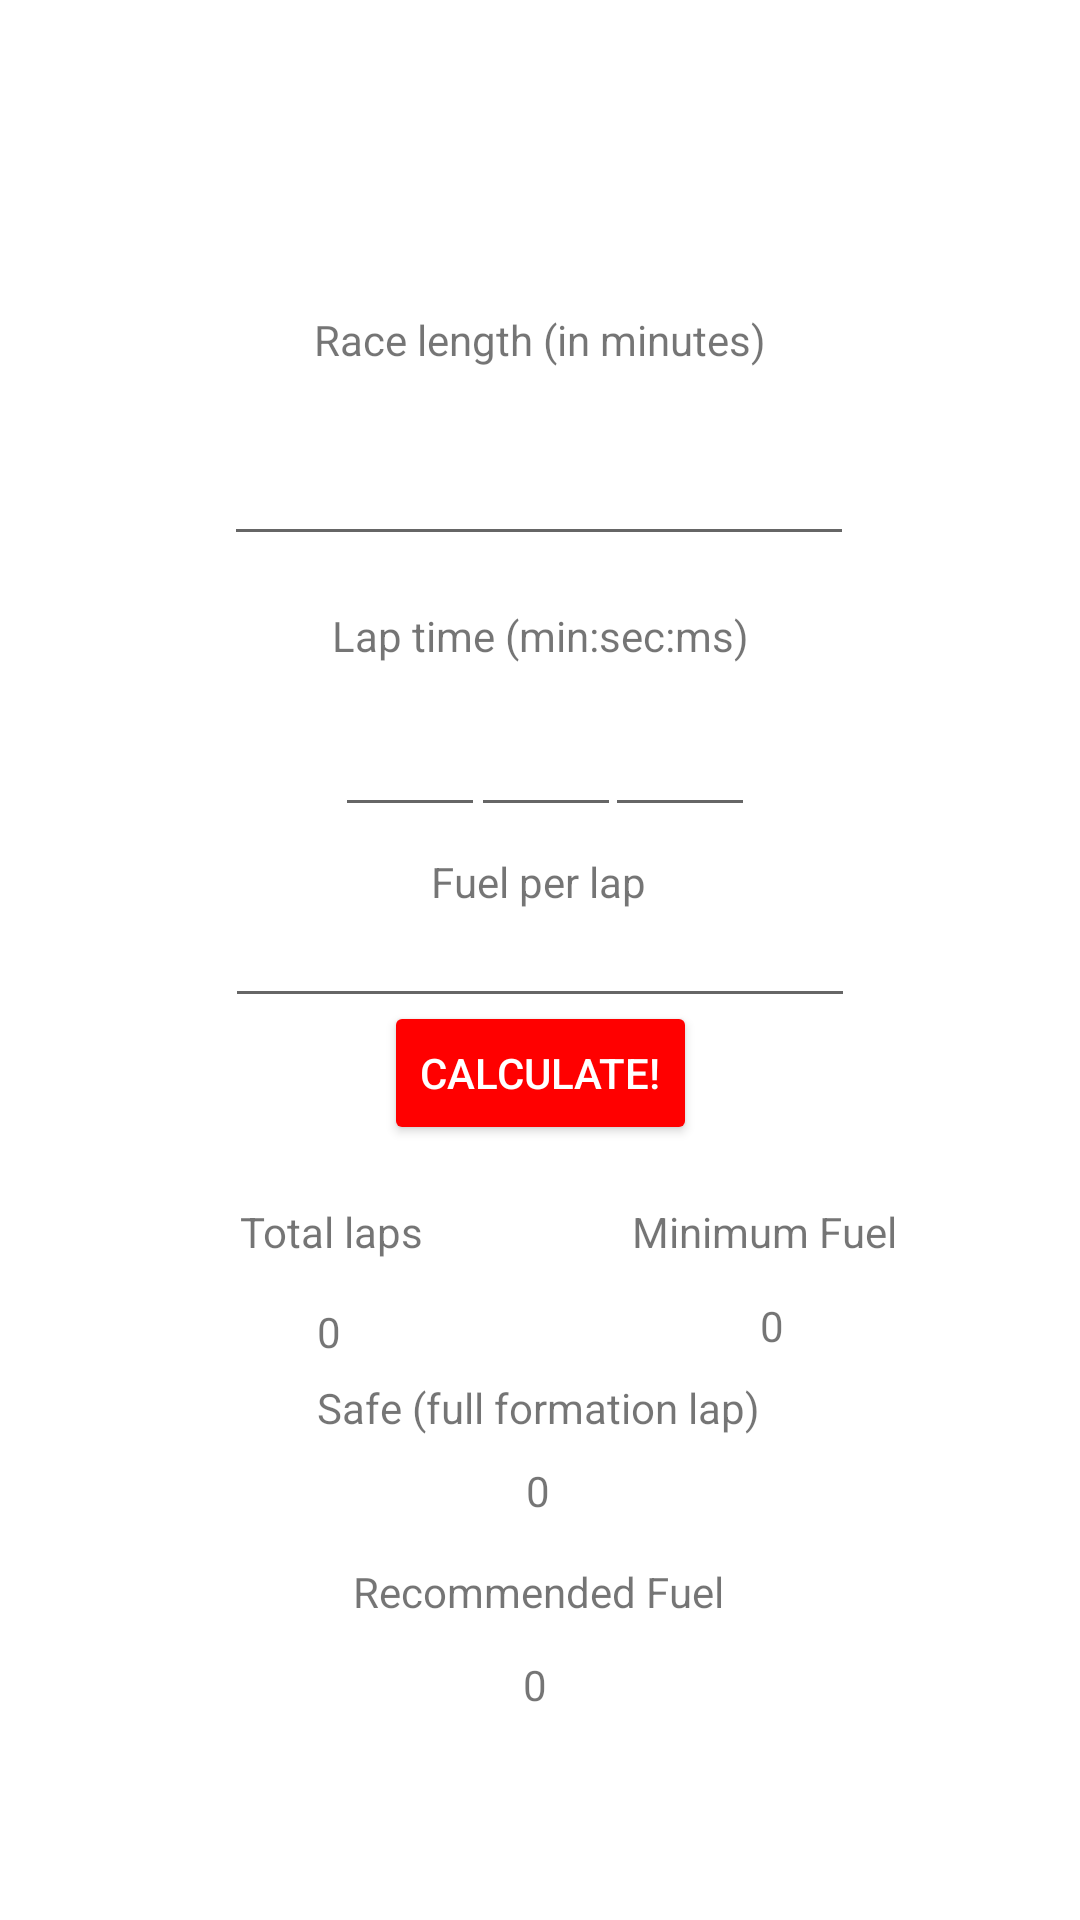

Reconstruct the res/layout file that produces this screen, plus the resources it refers to.
<!-- AndroidManifest.xml: application theme Theme.SimRacingHelper -->
<!-- res/layout/activity_fuel_calc.xml -->
<?xml version="1.0" encoding="utf-8"?>
<androidx.constraintlayout.widget.ConstraintLayout xmlns:android="http://schemas.android.com/apk/res/android"
    xmlns:app="http://schemas.android.com/apk/res-auto"
    xmlns:tools="http://schemas.android.com/tools"
    android:layout_width="match_parent"
    android:layout_height="match_parent"
    tools:context=".MainActivity">

    <TextView
        android:id="@+id/race_length_text"
        android:layout_width="wrap_content"
        android:layout_height="wrap_content"
        android:text="@string/race_length"
        app:layout_constraintBottom_toBottomOf="parent"
        app:layout_constraintEnd_toEndOf="parent"
        app:layout_constraintStart_toStartOf="parent"
        app:layout_constraintTop_toTopOf="parent"
        app:layout_constraintVertical_bias="0.167" />

    <EditText
        android:id="@+id/race_length_input"
        android:layout_width="wrap_content"
        android:layout_height="wrap_content"
        android:ems="10"
        android:inputType="number"
        android:gravity="center"
        app:layout_constraintBottom_toBottomOf="parent"
        app:layout_constraintEnd_toEndOf="parent"
        app:layout_constraintHorizontal_bias="0.497"
        app:layout_constraintStart_toStartOf="parent"
        app:layout_constraintTop_toBottomOf="@+id/race_length_text"
        app:layout_constraintVertical_bias="0.045" />

    <TextView
        android:id="@+id/lap_time_text"
        android:layout_width="wrap_content"
        android:layout_height="wrap_content"
        android:text="@string/lap_time"
        app:layout_constraintBottom_toBottomOf="parent"
        app:layout_constraintEnd_toEndOf="parent"
        app:layout_constraintStart_toStartOf="parent"
        app:layout_constraintTop_toBottomOf="@+id/race_length_input"
        app:layout_constraintVertical_bias="0.039" />

    <EditText
        android:id="@+id/lap_time_sec_input"
        android:layout_width="50dp"
        android:layout_height="40dp"
        android:ems="10"
        android:inputType="number"
        android:gravity="center"
        app:layout_constraintBottom_toBottomOf="parent"
        app:layout_constraintEnd_toEndOf="parent"
        app:layout_constraintHorizontal_bias="0.506"
        app:layout_constraintStart_toStartOf="parent"
        app:layout_constraintTop_toBottomOf="@+id/lap_time_text"
        app:layout_constraintVertical_bias="0.038" />

    <EditText
        android:id="@+id/lap_time_min_input"
        android:layout_width="50dp"
        android:layout_height="40dp"
        android:ems="10"
        android:inputType="number"
        android:gravity="center"
        app:layout_constraintBottom_toBottomOf="parent"
        app:layout_constraintEnd_toEndOf="parent"
        app:layout_constraintHorizontal_bias="0.36"
        app:layout_constraintStart_toStartOf="parent"
        app:layout_constraintTop_toBottomOf="@+id/lap_time_text"
        app:layout_constraintVertical_bias="0.038" />

    <EditText
        android:id="@+id/lap_time_ms_input"
        android:layout_width="50dp"
        android:layout_height="40dp"
        android:ems="10"
        android:inputType="number"
        android:gravity="center"
        app:layout_constraintBottom_toBottomOf="parent"
        app:layout_constraintEnd_toEndOf="parent"
        app:layout_constraintHorizontal_bias="0.65"
        app:layout_constraintStart_toStartOf="parent"
        app:layout_constraintTop_toBottomOf="@+id/lap_time_text"
        app:layout_constraintVertical_bias="0.038" />

    <Button
        android:id="@+id/btn_calc"
        android:layout_width="wrap_content"
        android:layout_height="wrap_content"
        android:text="@string/btn_calc"
        android:textColor="#FFFFFF"
        app:backgroundTint="#FF0000"
        app:icon="@drawable/ic_calc"
        app:iconTint="#FFFFFF"
        app:layout_constraintBottom_toTopOf="@+id/total_laps_text"
        app:layout_constraintEnd_toEndOf="parent"
        app:layout_constraintStart_toStartOf="parent"
        app:layout_constraintTop_toBottomOf="@+id/lap_time_sec_input"
        app:layout_constraintVertical_bias="0.748" />

    <TextView
        android:id="@+id/total_laps_text"
        android:layout_width="wrap_content"
        android:layout_height="wrap_content"
        android:text="@string/total_laps"
        app:layout_constraintBottom_toBottomOf="parent"
        app:layout_constraintEnd_toEndOf="parent"
        app:layout_constraintHorizontal_bias="0.268"
        app:layout_constraintStart_toStartOf="parent"
        app:layout_constraintTop_toTopOf="parent"
        app:layout_constraintVertical_bias="0.646" />

    <TextView
        android:id="@+id/total_laps_number"
        android:layout_width="wrap_content"
        android:layout_height="wrap_content"
        android:text="0"
        app:layout_constraintBottom_toBottomOf="parent"
        app:layout_constraintEnd_toEndOf="parent"
        app:layout_constraintHorizontal_bias="0.3"
        app:layout_constraintStart_toStartOf="parent"
        app:layout_constraintTop_toBottomOf="@+id/total_laps_text"
        app:layout_constraintVertical_bias="0.072" />

    <TextView
        android:id="@+id/fuel_per_lap_text"
        android:layout_width="wrap_content"
        android:layout_height="wrap_content"
        android:text="@string/fuel_per_lap"
        app:layout_constraintBottom_toTopOf="@+id/btn_calc"
        app:layout_constraintEnd_toEndOf="parent"
        app:layout_constraintHorizontal_bias="0.498"
        app:layout_constraintStart_toStartOf="parent"
        app:layout_constraintTop_toBottomOf="@+id/lap_time_sec_input"
        app:layout_constraintVertical_bias="0.22" />

    <TextView
        android:id="@+id/minimum_fuel_text"
        android:layout_width="wrap_content"
        android:layout_height="wrap_content"
        android:text="@string/minimum_fuel"
        app:layout_constraintBottom_toBottomOf="parent"
        app:layout_constraintEnd_toEndOf="parent"
        app:layout_constraintHorizontal_bias="0.776"
        app:layout_constraintStart_toStartOf="parent"
        app:layout_constraintTop_toTopOf="parent"
        app:layout_constraintVertical_bias="0.646" />

    <TextView
        android:id="@+id/minimum_number"
        android:layout_width="wrap_content"
        android:layout_height="wrap_content"
        android:text="0"
        app:layout_constraintBottom_toBottomOf="parent"
        app:layout_constraintEnd_toEndOf="parent"
        app:layout_constraintHorizontal_bias="0.72"
        app:layout_constraintStart_toStartOf="parent"
        app:layout_constraintTop_toTopOf="parent"
        app:layout_constraintVertical_bias="0.696" />

    <TextView
        android:id="@+id/safe_text"
        android:layout_width="wrap_content"
        android:layout_height="wrap_content"
        android:text="@string/safe"
        app:layout_constraintBottom_toBottomOf="parent"
        app:layout_constraintEnd_toEndOf="parent"
        app:layout_constraintHorizontal_bias="0.498"
        app:layout_constraintStart_toStartOf="parent"
        app:layout_constraintTop_toTopOf="parent"
        app:layout_constraintVertical_bias="0.74" />

    <TextView
        android:id="@+id/safe_number"
        android:layout_width="wrap_content"
        android:layout_height="wrap_content"
        android:text="0"
        app:layout_constraintBottom_toBottomOf="parent"
        app:layout_constraintEnd_toEndOf="parent"
        app:layout_constraintHorizontal_bias="0.498"
        app:layout_constraintStart_toStartOf="parent"
        app:layout_constraintTop_toTopOf="parent"
        app:layout_constraintVertical_bias="0.785" />

    <TextView
        android:id="@+id/recommended_fuel_text"
        android:layout_width="wrap_content"
        android:layout_height="wrap_content"
        android:text="@string/recommended_fuel"
        app:layout_constraintBottom_toBottomOf="parent"
        app:layout_constraintEnd_toEndOf="parent"
        app:layout_constraintHorizontal_bias="0.498"
        app:layout_constraintStart_toStartOf="parent"
        app:layout_constraintTop_toTopOf="parent"
        app:layout_constraintVertical_bias="0.839" />

    <TextView
        android:id="@+id/recommended_number"
        android:layout_width="wrap_content"
        android:layout_height="wrap_content"
        android:text="0"
        app:layout_constraintBottom_toBottomOf="parent"
        app:layout_constraintEnd_toEndOf="parent"
        app:layout_constraintHorizontal_bias="0.495"
        app:layout_constraintStart_toStartOf="parent"
        app:layout_constraintTop_toTopOf="parent"
        app:layout_constraintVertical_bias="0.889" />

    <EditText
        android:id="@+id/fuel_per_lap_input"
        android:layout_width="wrap_content"
        android:layout_height="wrap_content"
        android:ems="10"
        android:inputType="number"
        android:digits="0,1,2,3,4,5,6,7,8,9,."
        android:gravity="center"
        app:layout_constraintBottom_toTopOf="@+id/btn_calc"
        app:layout_constraintEnd_toEndOf="parent"
        app:layout_constraintStart_toStartOf="parent"
        app:layout_constraintTop_toBottomOf="@+id/fuel_per_lap_text" />

</androidx.constraintlayout.widget.ConstraintLayout>
<!-- resources referenced by this layout -->
<resources>
  <!-- drawable ic_calc (drawable-anydpi) -->
  <vector xmlns:android="http://schemas.android.com/apk/res/android"
      android:width="24dp"
      android:height="24dp"
      android:viewportWidth="24"
      android:viewportHeight="24"
      android:tint="#333333">
    <path
        android:fillColor="@android:color/white"
        android:pathData="M19,3H5C3.9,3 3,3.9 3,5v14c0,1.1 0.9,2 2,2h14c1.1,0 2,-0.9 2,-2V5C21,3.9 20.1,3 19,3zM13.03,7.06L14.09,6l1.41,1.41L16.91,6l1.06,1.06l-1.41,1.41l1.41,1.41l-1.06,1.06L15.5,9.54l-1.41,1.41l-1.06,-1.06l1.41,-1.41L13.03,7.06zM6.25,7.72h5v1.5h-5V7.72zM11.5,16h-2v2H8v-2H6v-1.5h2v-2h1.5v2h2V16zM18,17.25h-5v-1.5h5V17.25zM18,14.75h-5v-1.5h5V14.75z"/>
  </vector>
  <string name="btn_calc">Calculate!</string>
  <string name="fuel_per_lap">Fuel per lap</string>
  <string name="lap_time">Lap time (min:sec:ms)</string>
  <string name="minimum_fuel">Minimum Fuel</string>
  <string name="race_length">Race length (in minutes)</string>
  <string name="recommended_fuel">Recommended Fuel</string>
  <string name="safe">Safe (full formation lap)</string>
  <string name="total_laps">Total laps</string>
  <style name="Theme.SimRacingHelper" parent="Theme.MaterialComponents.DayNight.NoActionBar">
          
          <item name="colorPrimary">@color/purple_500</item>
          <item name="colorPrimaryVariant">#bc0000</item>
          <item name="colorOnPrimary">@color/white</item>
          
          <item name="colorSecondary">@color/teal_200</item>
          <item name="colorSecondaryVariant">@color/teal_700</item>
          <item name="colorOnSecondary">@color/black</item>
          
          <item name="android:statusBarColor" tools:targetApi="l">?attr/colorPrimaryVariant</item>
          
      </style>
  <!-- not gathered from this repository: default colours our renderer supplied (Android Studio template values) -->
  <color name="purple_500">#FF6200EE</color>
  <color name="teal_200">#FF03DAC5</color>
  <color name="teal_700">#FF018786</color>
  <color name="black">#FF000000</color>
  <color name="white">#FFFFFFFF</color>
</resources>
